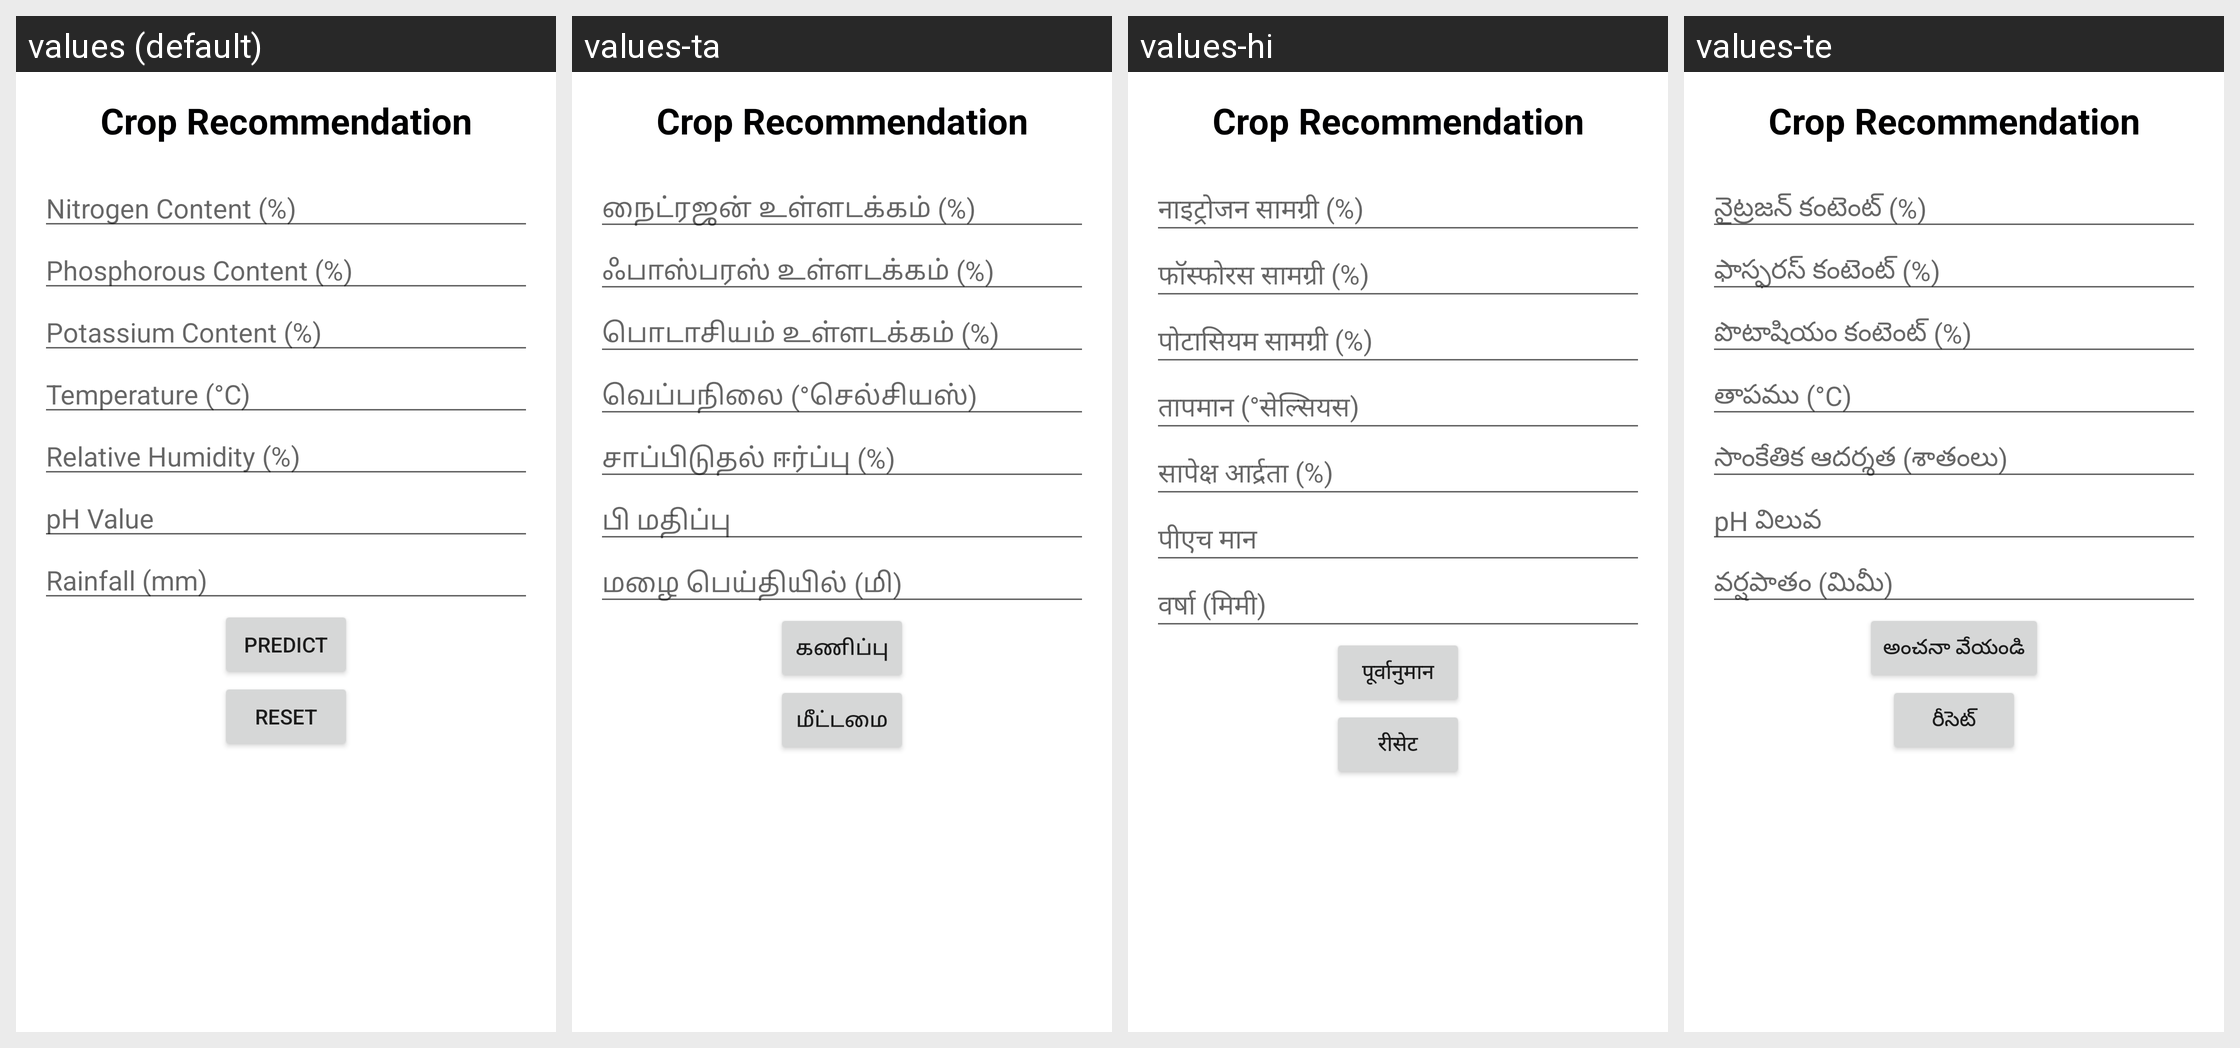

For this localized Android screen grid, give each drawn string resource with its value in every locale shown.
Android screen res/layout/content_scrolling.xml rendered under 4 locales, left to right: values (default), values-ta, values-hi, values-te. Device: Nexus 5 (rendered at 1080×1920; each locale shown at half size, 540×960, under a caption strip naming it); theme Theme.AgroGuru.
Strings drawn on this screen, with the default value and each locale's value (text and hints the layout hard-codes, and strings that could not be matched under every locale, appear in the picture but are not listed):

nitrogen_content
  values: Nitrogen Content (%)
  values-ta: நைட்ரஜன் உள்ளடக்கம் (%)
  values-hi: नाइट्रोजन सामग्री (%)
  values-te: నైట్రజన్ కంటెంట్ (%)

phosphorous_content
  values: Phosphorous Content (%)
  values-ta: ஃபாஸ்பரஸ் உள்ளடக்கம் (%)
  values-hi: फॉस्फोरस सामग्री (%)
  values-te: ఫాస్ఫరస్ కంటెంట్ (%)

potassium_content
  values: Potassium Content (%)
  values-ta: பொடாசியம் உள்ளடக்கம் (%)
  values-hi: पोटासियम सामग्री (%)
  values-te: పొటాషియం కంటెంట్ (%)

temperature_c
  values: Temperature (°C)
  values-ta: வெப்பநிலை (°செல்சியஸ்)
  values-hi: तापमान (°सेल्सियस)
  values-te: తాపము (°C)

relative_humidity
  values: Relative Humidity (%)
  values-ta: சாப்பிடுதல் ஈர்ப்பு (%)
  values-hi: सापेक्ष आर्द्रता (%)
  values-te: సాంకేతిక ఆదర్శత (శాతంలు)

ph_value
  values: pH Value
  values-ta: பி மதிப்பு
  values-hi: पीएच मान
  values-te: pH విలువ

rainfall_mm
  values: Rainfall (mm)
  values-ta: மழை பெய்தியில் (மி)
  values-hi: वर्षा (मिमी)
  values-te: వర్షపాతం (మిమీ)

predict
  values: Predict
  values-ta: கணிப்பு
  values-hi: पूर्वानुमान
  values-te: అంచనా వేయండి

reset
  values: Reset
  values-ta: மீட்டமை
  values-hi: रीसेट
  values-te: రీసెట్
